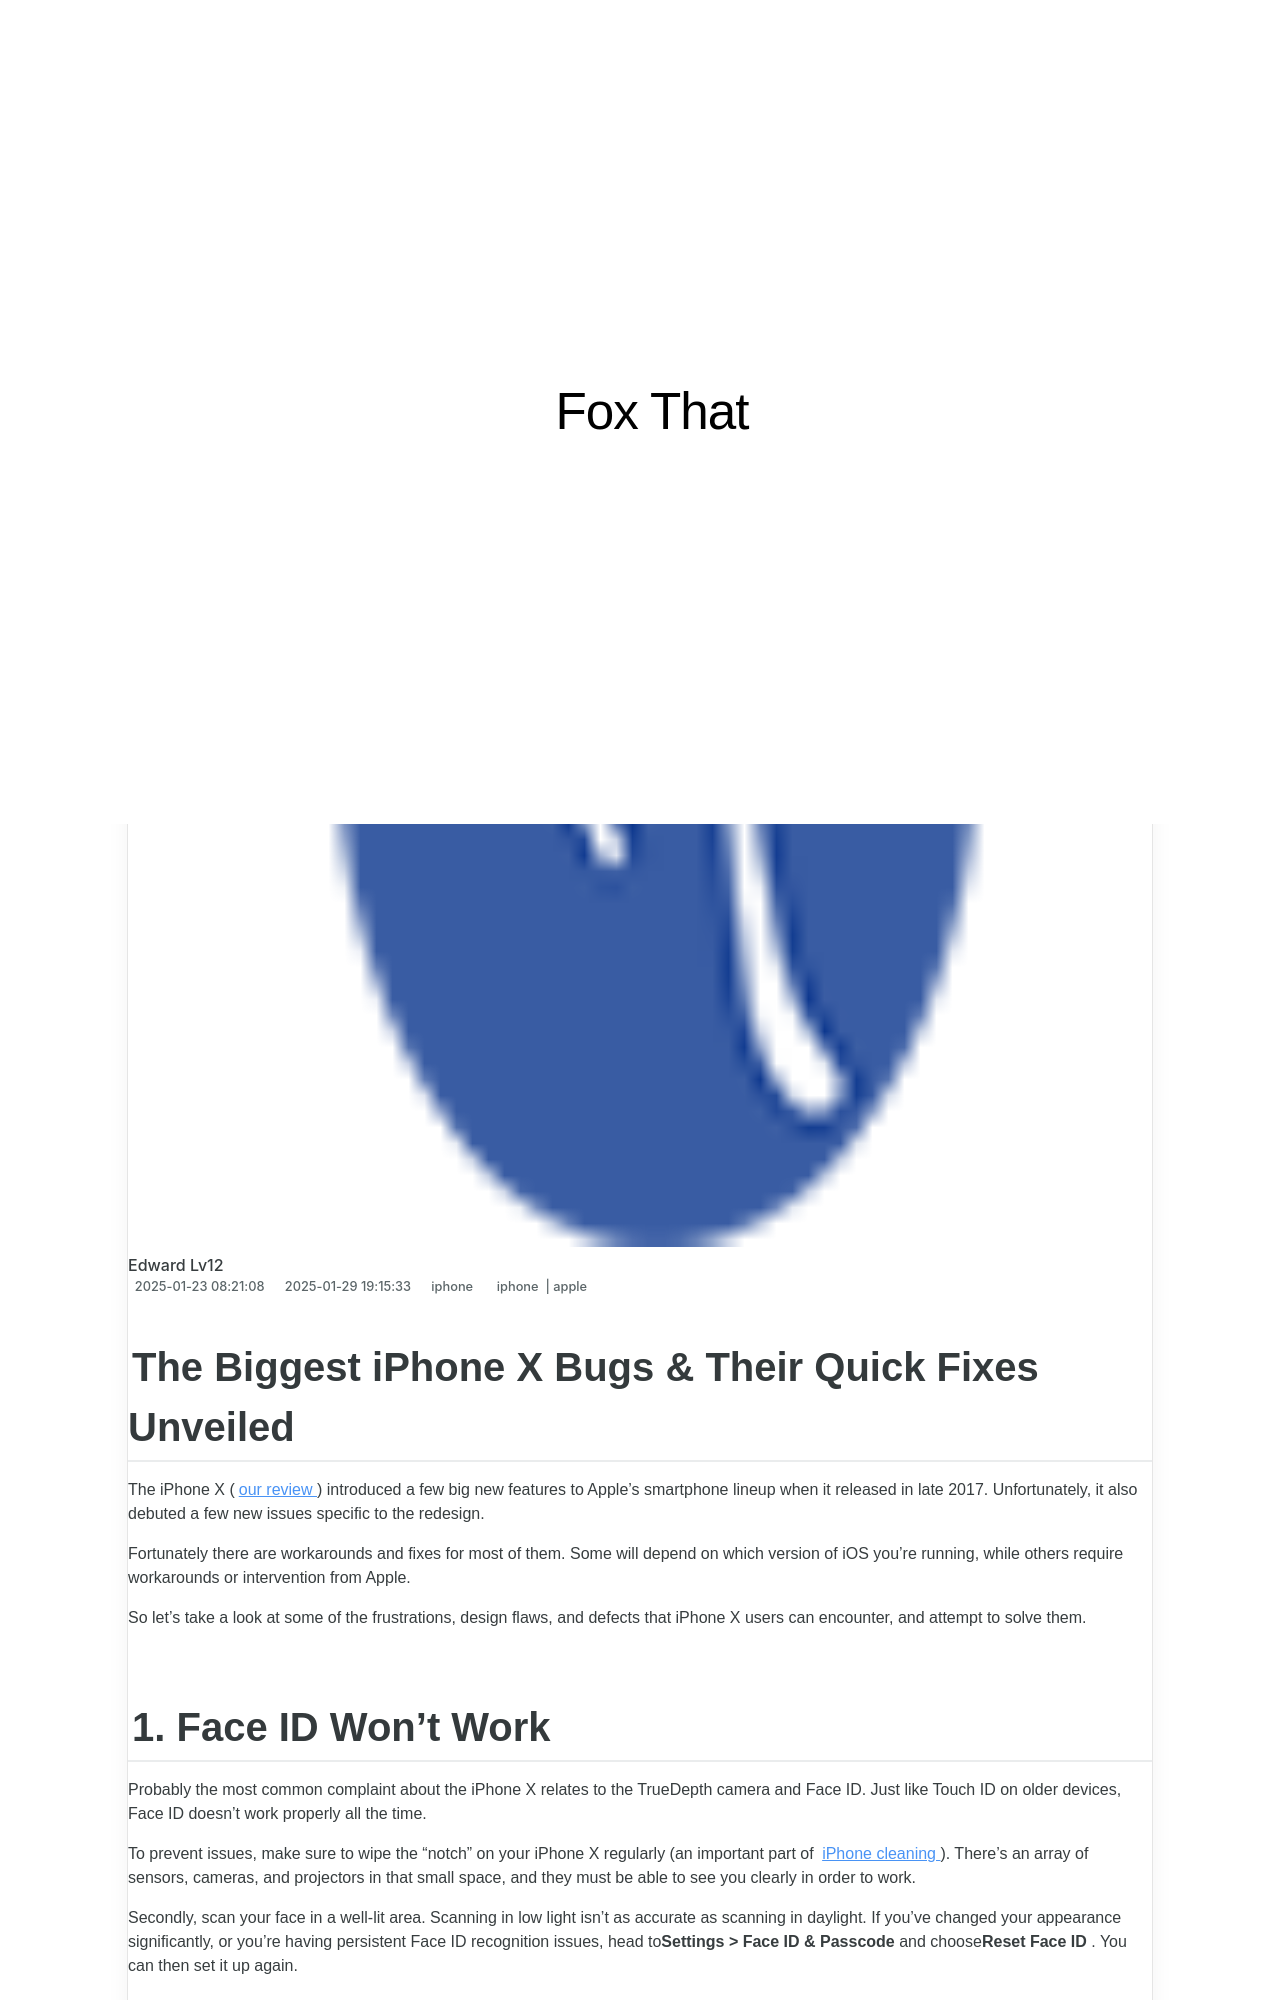

repository: techidaily/site-fox-that · page: 1721443772821-the-biggest-iphone-x-bugs-and-their-quick-fixes-unveiled/index.html · generator: jekyll

---
title: The Biggest iPhone X Bugs & Their Quick Fixes Unveiled!
date: 2025-01-23T08:21:08.686Z
updated: 2025-01-29T19:15:33.305Z
tags:
  - iphone
  - apple
categories:
  - iphone
description: This Article Describes The Biggest iPhone X Bugs & Their Quick Fixes Unveiled!
excerpt: This Article Describes The Biggest iPhone X Bugs & Their Quick Fixes Unveiled!
thumbnail: https://thmb.techidaily.com/0dca80060c58b2b6bbf1021b5cfac76e3fa6cc6f30bafd7ebd2e3f93bc51e809.jpg
---

## The Biggest iPhone X Bugs & Their Quick Fixes Unveiled

 The iPhone X ([our review](https://www.makeuseof.com/tag/iphone-x-review/) ) introduced a few big new features to Apple's smartphone lineup when it released in late 2017\. Unfortunately, it also debuted a few new issues specific to the redesign.

 Fortunately there are workarounds and fixes for most of them. Some will depend on which version of iOS you're running, while others require workarounds or intervention from Apple.

 So let's take a look at some of the frustrations, design flaws, and defects that iPhone X users can encounter, and attempt to solve them.
